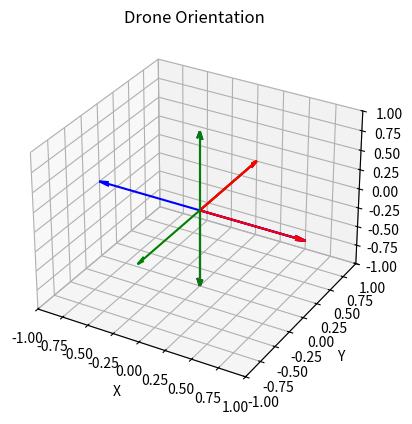

Recreate this plot in Python.
from mpl_toolkits.mplot3d import Axes3D
from scipy.spatial.transform import Rotation as R
import matplotlib.pyplot as plt
import numpy as np

# Sample telemetry data (attitudes as quaternions: [w, x, y, z])
attitudes = np.array([
    [1, 0, 0, 0],
    [0.707, 0, 0.707, 0],
    [0.5, 0.5, 0.5, 0.5],
    [0, 1, 0, 0],
    [-0.5, 0.5, 0.5, -0.5]
])

fig = plt.figure()
ax = fig.add_subplot(111, projection='3d')


def plot_orientation(ax, attitude, length=1.0):
    r = R.from_quat([attitude[1], attitude[2], attitude[3], attitude[0]])  # Order: [x, y, z, w]
    origin = np.array([0, 0, 0])
    x_axis = r.apply([length, 0, 0])
    y_axis = r.apply([0, length, 0])
    z_axis = r.apply([0, 0, length])

    ax.quiver(*origin, *x_axis, color='r', length=length, arrow_length_ratio=0.1)
    ax.quiver(*origin, *y_axis, color='g', length=length, arrow_length_ratio=0.1)
    ax.quiver(*origin, *z_axis, color='b', length=length, arrow_length_ratio=0.1)


for attitude in attitudes:
    plot_orientation(ax, attitude)

ax.set_xlim([-1, 1])
ax.set_ylim([-1, 1])
ax.set_zlim([-1, 1])
ax.set_title('Drone Orientation')
ax.set_xlabel('X')
ax.set_ylabel('Y')
ax.set_zlabel('Z')
plt.show()